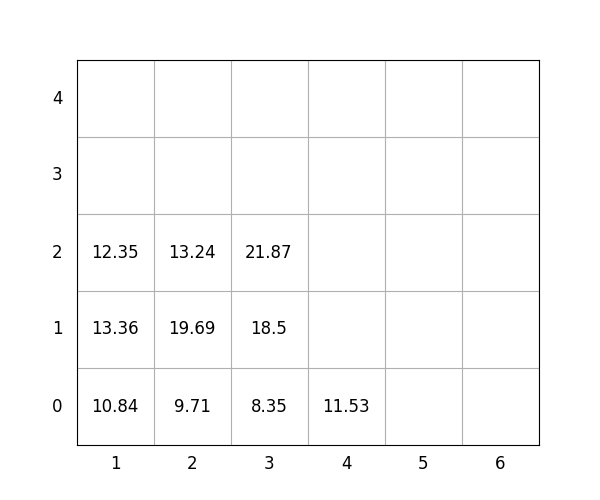

The table this chart was drawn from, first rows:
idx, loc_x, loc_y, loc_z, weight, group, score, seq, reloc, size(ft)
1, 3, 0, 0, 8.35, 2, 208.3, 1, 0, 20
2, 3, 0, 1, 18.5, 2, 218.5, 2, 0, 20
3, 1, 0, 0, 10.84, 0, 10.84, 3, 1.0, 20
4, 2, 0, 0, 9.71, 1, 109.7, 4, 1, 20
5, 4, 0, 0, 11.53, 3, 311.5, 5, 0, 20
6, 2, 0, 1, 19.69, 2, 219.7, 6, 1, 20
7, 3, 0, 2, 21.87, 2, 221.9, 7, 0, 20
8, 2, 0, 2, 13.24, 2, 213.2, 8, 1.0, 20
9, 1, 0, 1, 13.36, 1, 113.4, 9, 1.0, 20
10, 1, 0, 2, 12.35, 1, 112.3, 10, 1.0, 20
